Photos from the image-classification dataset "finalCAIProject" in the GitHub repository jacobgale21/finalCAIProject. Its 12 classes are: backpack, book, calculator, chair, clock, desk, keychain, laptop, paper, pen, phone, water bottle.

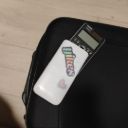
Label: calculator

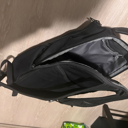
Label: backpack

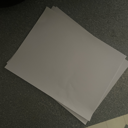
Label: paper

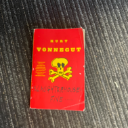
Label: book

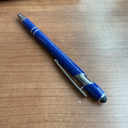
Label: pen

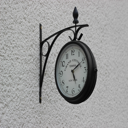
Label: clock
